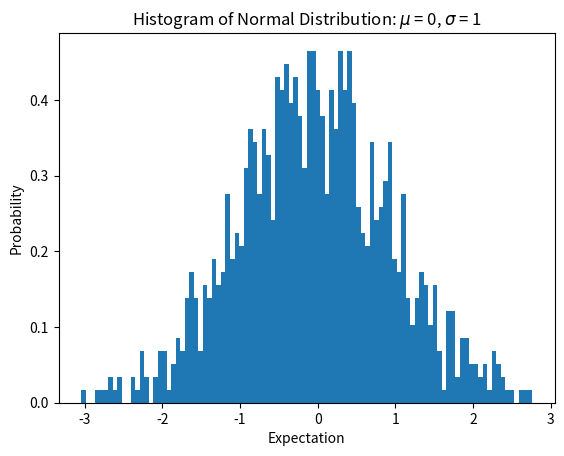

This chart was generated by the following Python code:
import numpy as np
import matplotlib.mlab as mlab
import matplotlib.pyplot as plt
from scipy.stats import norm


def show_histogram(__mu__=0, __sigma__=1, __sampleNo__=1000):
    mu, sigma = __mu__, __sigma__
    sampleNo = __sampleNo__
    '''
    Seed the generator.
    This method is called when RandomState is initialized. It can be called again to re-seed the generator.
    # Parameters:
    # seed[int/array_like] (optional) : Seed for RandomState. Must be convertible to 32 bit unsigned integers.
    '''
    np.random.seed(0)
    '''
    Draw random samples from a normal (Gaussian) distribution.
    # Parameters:
    # loc[float/array_like of floats] : Mean (“centre”) of the distribution.
    # scale[float/array_like of floats] : Standard deviation (spread or “width”) of the distribution.
    # size[int/tuple of ints] (optional) : Output shape. If the given shape is, e.g., (m, n, k), then m * n * k samples are drawn.
    '''
    s = np.random.normal(mu, sigma, sampleNo)
    '''
    # Parameters:
    # x : (n,) array or sequence of (n,) arrays
    # bins[int/sequence/str] (optional) : If an integer is given, bins + 1 bin edges are calculated and returned, consistent with numpy.histogram.
    # normed[bool] (optional) : Deprecated; use the density keyword argument instead.
    # density[bool] (optional) : If True, the first element of the return tuple will be the counts normalized to form a probability density
      Default is None for both normed and density. If either is set, then that value will be used. If neither are set, then the args will be treated as False.
      If both density and normed are set an error is raised.
    # range[tuple/none] (optional) : The lower and upper range of the bins. Lower and upper outliers are ignored. 
      If not provided, range is (x.min(), x.max()). Range has no effect if bins is a sequence.
      If bins is a sequence or range is specified, autoscaling is based on the specified bin range instead of the range of x.
      Default is None.
    '''
    plt.hist(s, bins=100, density=True)
    plt.xlabel('Expectation')
    plt.ylabel('Probability')
    plt.title('Histogram of Normal Distribution: $\mu$ = ' +
              str(mu) + ', $\sigma$ = '+str(sigma))
    '''Display a figure.'''
    # plt.savefig('N'+'-'+str(mu) +
    #            '-'+str(sigma)+'-'+str(sampleNo)+'.png')
    plt.show()


def show_histogram_with_fitting_curve(__mu__=0, __sigma__=1, __sampleNo__=1000):
    mu, sigma = __mu__, __sigma__
    sampleNo = __sampleNo__
    '''Return a sample (or samples) from the “standard normal” distribution.'''
    x = mu + sigma * np.random.randn(sampleNo)
    '''
    # Returns:
    # n[array/list of arrays] : The values of the histogram bins.
    # bins[array] : The edges of the bins.
    # patches[list/list of lists] : Silent list of individual patches used to create the histogram or list of such list if multiple input datasets.
    '''
    n, bins, patches = plt.hist(
        x, bins=50, density=True, color='red', alpha=0.5)
    '''Probability density function.'''
    y = norm.pdf(bins, mu, sigma)
    '''
    Plot y versus x as lines and/or markers.
    # Parameters:
    # [x],y[array-like/scalar] :
    # fmt[str] (optional) : A format string.
      A format string consists of a part for color, marker and line:
      fmt = '[marker][line][color]'
      e.g. 'r--'
    '''
    plt.plot(bins, y, 'r--')
    plt.xlabel('Expectation')
    plt.ylabel('Probability')
    plt.title('Histogram of Normal Distribution: $\mu$ = ' +
              str(mu) + ', $\sigma$ = '+str(sigma))
    '''Tune the subplot layout.'''
    plt.subplots_adjust(left=0.15)
    '''Display a figure.'''
    # plt.savefig('N_C'+'-'+str(mu) +
    #            '-'+str(sigma)+'-'+str(sampleNo)+'.png')
    plt.show()


show_histogram(0, 1)
# show_histogram_with_fitting_curve(0, 1, 1000000)
